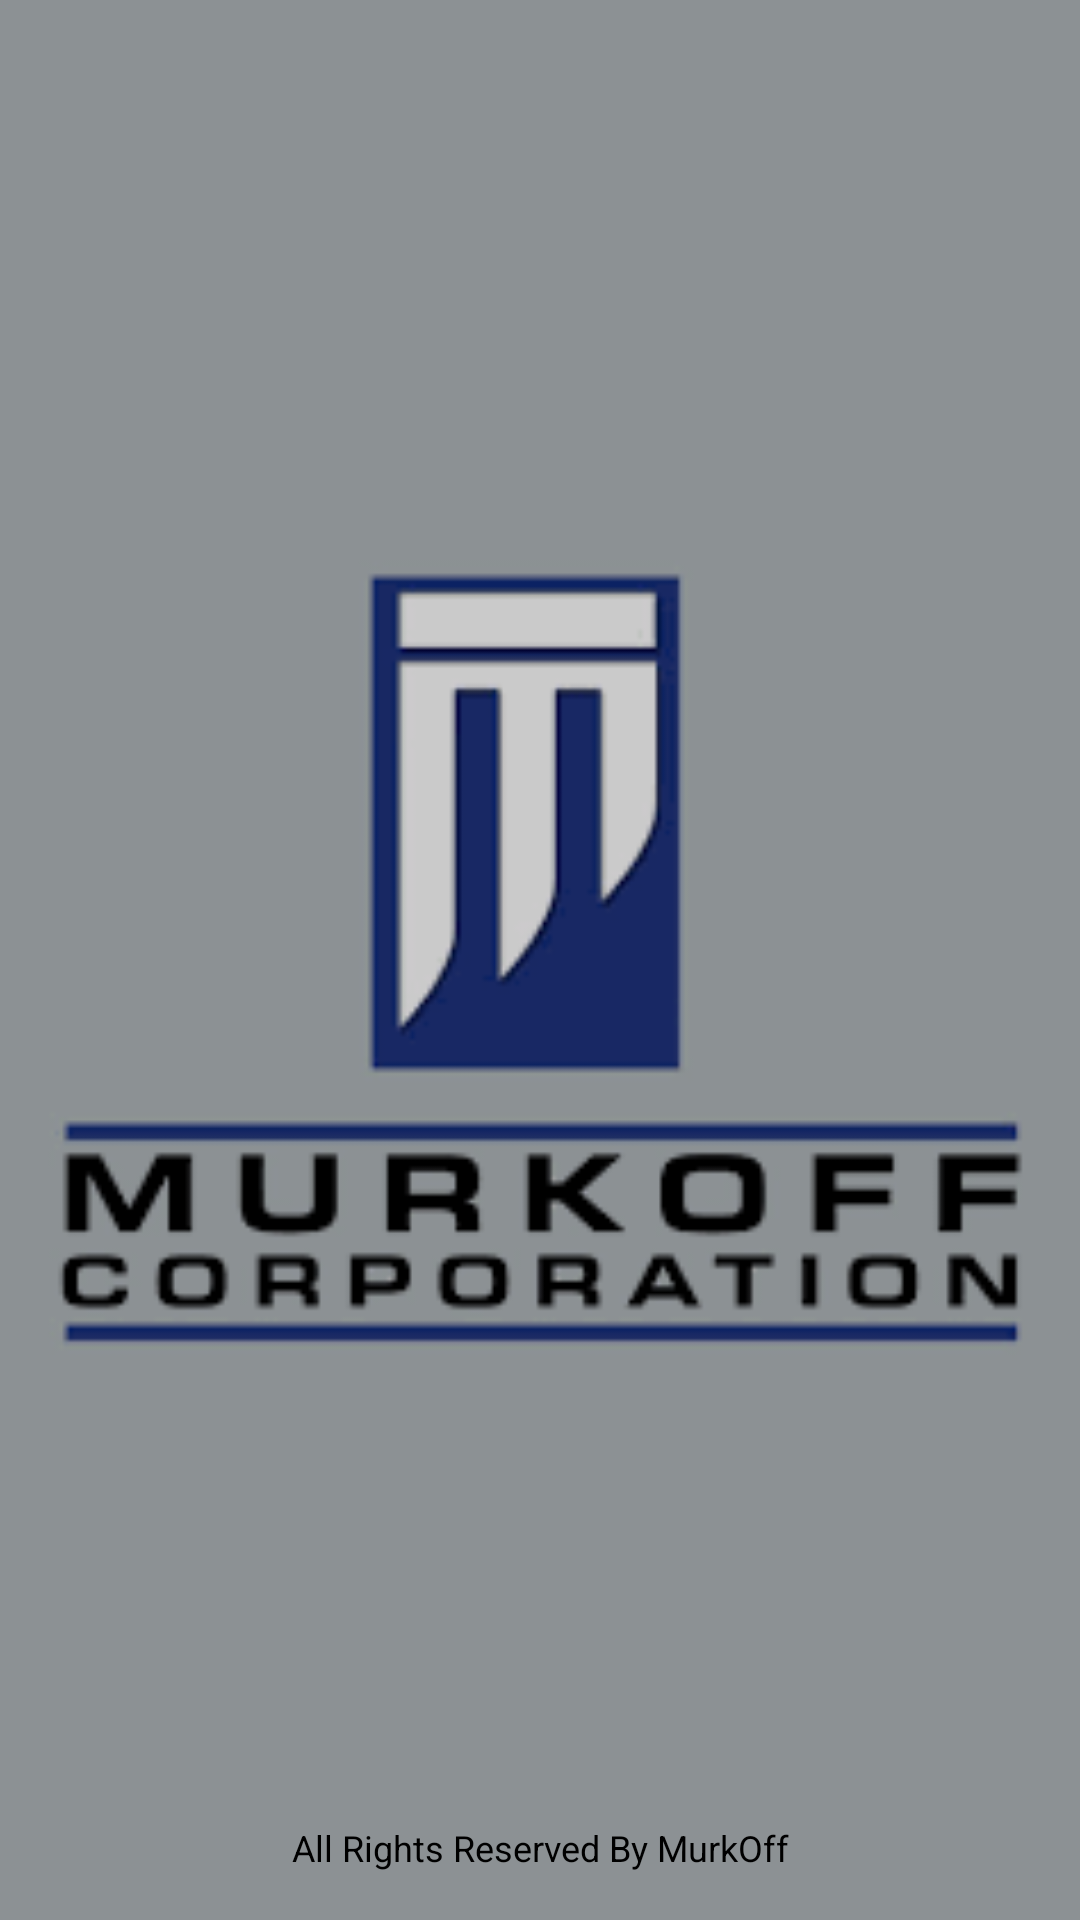

Here is an Android app screen rendered from its layout file. Give the layout XML and the strings, colors and styles it references.
<!-- AndroidManifest.xml: application theme Theme.DACN_MURKOFF_ANDROID -->
<!-- res/layout/activity_main.xml -->
<?xml version="1.0" encoding="utf-8"?>
<RelativeLayout
    xmlns:android="http://schemas.android.com/apk/res/android"
    xmlns:app="http://schemas.android.com/apk/res-auto"
    xmlns:tools="http://schemas.android.com/tools"
    android:id="@+id/main"
    android:layout_width="match_parent"
    android:layout_height="match_parent"
    android:background="@color/colorThemeMurkoff"
    tools:context=".MainActivity">

    
    <ImageView
        android:layout_width="match_parent"
        android:layout_height="match_parent"
        android:layout_centerInParent="true"
        android:src="@drawable/murkoff"/>

    <TextView
        android:padding="16dp"
        android:text="@string/all_rights_reserved_by_murkoff"
        android:textSize="12sp"
        android:textColor="@color/black"
        android:textAlignment="center"
        android:layout_alignParentBottom="true"
        android:layout_centerHorizontal="true"
        android:layout_width="match_parent"
        android:layout_height="wrap_content"
        tools:ignore="SmallSp" />

</RelativeLayout>
<!-- resources referenced by this layout -->
<resources>
  <color name="black">#FF000000</color>
  <color name="colorThemeMurkoff">#8C9194</color>
  <!-- drawable murkoff: png bitmap (drawable, 3533 bytes) -->
  <string name="all_rights_reserved_by_murkoff">All Rights Reserved By MurkOff</string>
  <style name="Theme.DACN_MURKOFF_ANDROID" parent="Base.Theme.DACN_MURKOFF_ANDROID" />
  <style name="Base.Theme.DACN_MURKOFF_ANDROID" parent="Theme.Material3.DayNight.NoActionBar">
          
          
      </style>
</resources>
